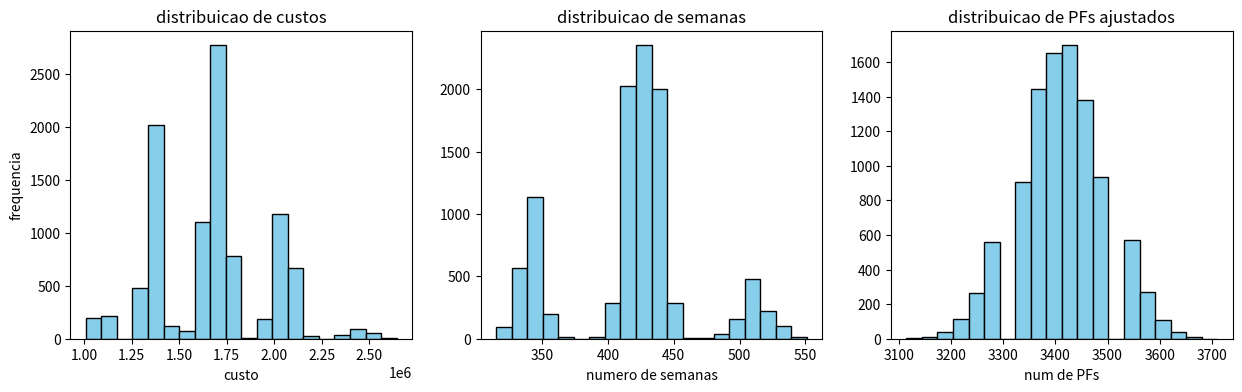

The matplotlib source for this figure:
import random
import matplotlib.pyplot as plt

random.seed(123)

nsamples = 10000

pfna = 3500
hsemana = 40
total_pfa = 0
total_semanas = 0
total_custo = 0
menor1_5 = 0
menor_450s = 0
l_pfa = []
l_semanas = []
l_custo = []

for _ in range(nsamples):
    lcharacteristics = []

    c = random.choices([2, 3, 4], weights=[2/10, 6/10, 2/10], k=1)[0]
    lcharacteristics.append(c)

    c = random.choices([3, 4, 5], weights=[1/10, 7/10, 2/10], k=1)[0]
    lcharacteristics.append(c)

    c = random.choices([1, 2, 3], weights=[1/10, 7/10, 2/10], k=1)[0]
    lcharacteristics.append(c)

    c = random.choices([2, 3, 4, 5], weights=[1/10, 6/10, 2/10, 1/10], k=1)[0]
    lcharacteristics.append(c)

    for i in range(10):
        c = random.choices([1, 2, 3], weights=[2/10, 6/10, 2/10], k=1)[0]
        lcharacteristics.append(c)
    
    fa = 0.65 + 0.01 * sum(lcharacteristics)
    pfa = pfna * fa
    total_pfa += pfa

    prod = random.choices([4, 5, 6], weights=[2/10, 7/10, 1/10], k=1)[0]
    horas = pfa * prod
    semanas = horas / hsemana

    if semanas < 450:
        menor_450s += 1

    total_semanas += semanas

    custo = random.choices([80, 100, 120], weights=[2/10, 6/10, 2/10], k=1)[0]
    custo *= horas

    if custo < 1500000:
        menor1_5 += 1

    total_custo += custo

    # para o histograma
    l_pfa.append(pfa)
    l_custo.append(custo)
    l_semanas.append(semanas)

print(f"a) valor medio esperado de PF ajustado: {total_pfa/nsamples:.2f}")
print(f"b) tempo medio em semanas: {total_semanas/nsamples:.2f}")
print(f"c) custo medio do sistema: R${total_custo/nsamples:.2f}")
print(f"d) chance de custo menor que 1.5M: {menor1_5/nsamples*100:.2f}%")
print(f"e) chance de menos de 450 semanas: {menor_450s/nsamples*100:.2f}%")

# histogramas:

plt.figure(figsize=(15,4))

plt.subplot(1,3,1)
plt.hist(l_custo, bins=20, color='skyblue', edgecolor='black')
plt.title('distribuicao de custos')
plt.xlabel('custo')
plt.ylabel('frequencia')

plt.subplot(1,3,2)
plt.hist(l_semanas, bins=20, color='skyblue', edgecolor='black')
plt.title('distribuicao de semanas')
plt.xlabel('numero de semanas')

plt.subplot(1,3,3)
plt.hist(l_pfa, bins=20, color='skyblue', edgecolor='black')
plt.title('distribuicao de PFs ajustados')
plt.xlabel('num de PFs')
plt.show()
